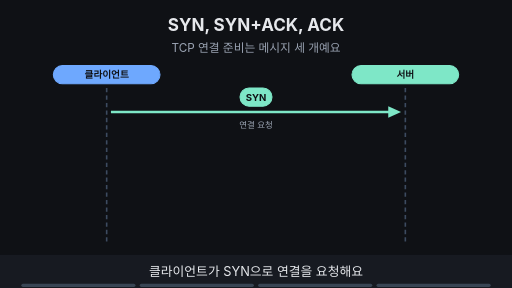
t = 0.00 s
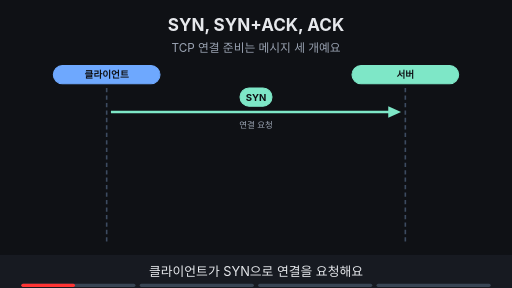
t = 1.88 s
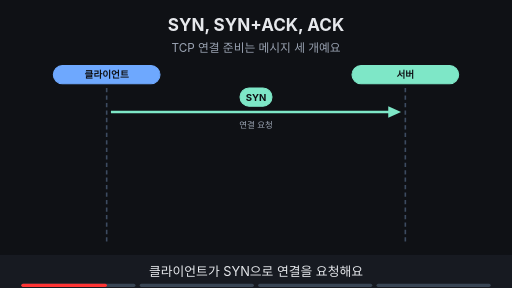
t = 3.00 s
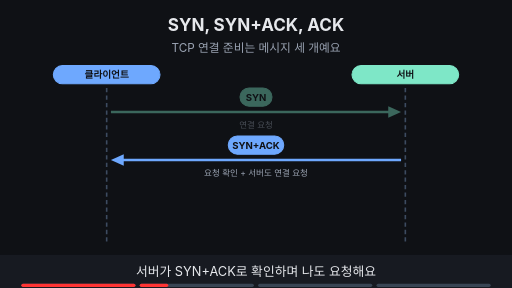
t = 5.00 s
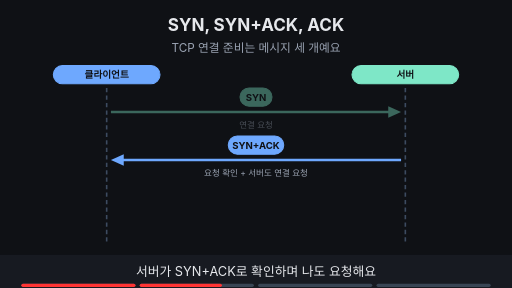
t = 6.88 s
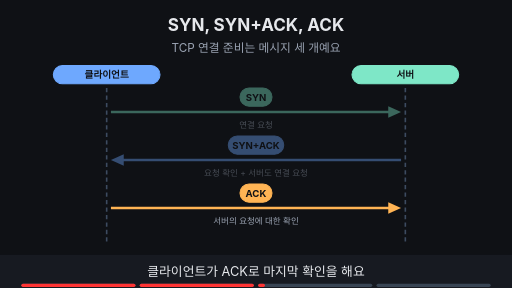
t = 8.24 s

The animated SVG that drew these frames (rendered in a browser with its animation timeline set to each time). Animation: 15 SMIL elements (animate=15); frames cover the first 8.24 s, repeats indefinitely.

<svg xmlns="http://www.w3.org/2000/svg" viewBox="0 0 960 540" width="960" height="540" font-family="-apple-system,'Apple SD Gothic Neo','Segoe UI',sans-serif">
<title>SYN, SYN+ACK, ACK</title>
<rect width="960" height="540" fill="#0f1115"/>
<text x="480" y="58" text-anchor="middle" font-size="32" font-weight="700" fill="#e6e8ec">SYN, SYN+ACK, ACK</text>
<text x="480" y="98" text-anchor="middle" font-size="22" fill="#9aa3b2">TCP 연결 준비는 메시지 세 개예요</text>
<rect x="100" y="123" width="200" height="34" rx="17" fill="#6ea8fe" stroke="#6ea8fe" stroke-width="2"/><text x="200" y="146.48" text-anchor="middle" font-size="18" font-weight="700" fill="#0f1115">클라이언트</text><rect x="660" y="123" width="200" height="34" rx="17" fill="#7ee7c7" stroke="#7ee7c7" stroke-width="2"/><text x="760" y="146.48" text-anchor="middle" font-size="18" font-weight="700" fill="#0f1115">서버</text><line x1="200" y1="165" x2="200" y2="455" stroke="#3d4b60" stroke-width="3" stroke-dasharray="8 6"/><line x1="760" y1="165" x2="760" y2="455" stroke="#3d4b60" stroke-width="3" stroke-dasharray="8 6"/><g opacity="1"><animate attributeName="opacity" values="1;1;0;0" keyTimes="0;0.235;0.250;1" dur="16s" repeatCount="indefinite"/><line x1="208" y1="210" x2="736" y2="210" stroke="#7ee7c7" stroke-width="5"/><polygon points="752,210 728,199 728,221" fill="#7ee7c7"/><rect x="450" y="165" width="60" height="34" rx="17" fill="#7ee7c7" stroke="#7ee7c7" stroke-width="2"/><text x="480" y="188.48" text-anchor="middle" font-size="18" font-weight="700" fill="#0f1115">SYN</text><text x="480" y="240" text-anchor="middle" font-size="16" fill="#9aa3b2">연결 요청</text></g><g opacity="0"><animate attributeName="opacity" values="0;0;1;1" keyTimes="0;0.250;0.265;1" dur="16s" repeatCount="indefinite"/><g opacity=".4"><line x1="208" y1="210" x2="736" y2="210" stroke="#7ee7c7" stroke-width="5"/><polygon points="752,210 728,199 728,221" fill="#7ee7c7"/><rect x="450" y="165" width="60" height="34" rx="17" fill="#7ee7c7" stroke="#7ee7c7" stroke-width="2"/><text x="480" y="188.48" text-anchor="middle" font-size="18" font-weight="700" fill="#0f1115">SYN</text><text x="480" y="240" text-anchor="middle" font-size="16" fill="#9aa3b2">연결 요청</text></g></g><g opacity="0"><animate attributeName="opacity" values="0;0;1;1;0;0" keyTimes="0;0.250;0.265;0.485;0.500;1" dur="16s" repeatCount="indefinite"/><line x1="752" y1="300" x2="224" y2="300" stroke="#6ea8fe" stroke-width="5"/><polygon points="208,300 232,289 232,311" fill="#6ea8fe"/><rect x="428" y="255" width="104" height="34" rx="17" fill="#6ea8fe" stroke="#6ea8fe" stroke-width="2"/><text x="480" y="278.48" text-anchor="middle" font-size="18" font-weight="700" fill="#0f1115">SYN+ACK</text><text x="480" y="330" text-anchor="middle" font-size="16" fill="#9aa3b2">요청 확인 + 서버도 연결 요청</text></g><g opacity="0"><animate attributeName="opacity" values="0;0;1;1" keyTimes="0;0.500;0.515;1" dur="16s" repeatCount="indefinite"/><g opacity=".4"><line x1="752" y1="300" x2="224" y2="300" stroke="#6ea8fe" stroke-width="5"/><polygon points="208,300 232,289 232,311" fill="#6ea8fe"/><rect x="428" y="255" width="104" height="34" rx="17" fill="#6ea8fe" stroke="#6ea8fe" stroke-width="2"/><text x="480" y="278.48" text-anchor="middle" font-size="18" font-weight="700" fill="#0f1115">SYN+ACK</text><text x="480" y="330" text-anchor="middle" font-size="16" fill="#9aa3b2">요청 확인 + 서버도 연결 요청</text></g></g><g opacity="0"><animate attributeName="opacity" values="0;0;1;1;0;0" keyTimes="0;0.500;0.515;0.735;0.750;1" dur="16s" repeatCount="indefinite"/><line x1="208" y1="390" x2="736" y2="390" stroke="#ffb454" stroke-width="5"/><polygon points="752,390 728,379 728,401" fill="#ffb454"/><rect x="450" y="345" width="60" height="34" rx="17" fill="#ffb454" stroke="#ffb454" stroke-width="2"/><text x="480" y="368.48" text-anchor="middle" font-size="18" font-weight="700" fill="#0f1115">ACK</text><text x="480" y="420" text-anchor="middle" font-size="16" fill="#9aa3b2">서버의 요청에 대한 확인</text></g><g opacity="0"><animate attributeName="opacity" values="0;0;1;1" keyTimes="0;0.750;0.765;1" dur="16s" repeatCount="indefinite"/><g opacity=".4"><line x1="208" y1="390" x2="736" y2="390" stroke="#ffb454" stroke-width="5"/><polygon points="752,390 728,379 728,401" fill="#ffb454"/><rect x="450" y="345" width="60" height="34" rx="17" fill="#ffb454" stroke="#ffb454" stroke-width="2"/><text x="480" y="368.48" text-anchor="middle" font-size="18" font-weight="700" fill="#0f1115">ACK</text><text x="480" y="420" text-anchor="middle" font-size="16" fill="#9aa3b2">서버의 요청에 대한 확인</text></g></g><g opacity="0"><animate attributeName="opacity" values="0;0;1;1" keyTimes="0;0.750;0.765;1" dur="16s" repeatCount="indefinite"/><rect x="349" y="428" width="261" height="35" rx="18" fill="#7ee7c7" stroke="#7ee7c7" stroke-width="2"/><text x="480" y="451.84" text-anchor="middle" font-size="19" font-weight="700" fill="#0f1115">세 번의 악수로 연결 준비 끝</text></g>
<rect x="0" y="478" width="960" height="62" fill="#171a21"/>
<g opacity="1"><animate attributeName="opacity" values="1;1;0;0" keyTimes="0;0.235;0.250;1" dur="16s" repeatCount="indefinite"/><text x="480" y="518" text-anchor="middle" font-size="24" fill="#e6e8ec">클라이언트가 SYN으로 연결을 요청해요</text></g>
<g opacity="0"><animate attributeName="opacity" values="0;0;1;1;0;0" keyTimes="0;0.250;0.265;0.485;0.500;1" dur="16s" repeatCount="indefinite"/><text x="480" y="518" text-anchor="middle" font-size="24" fill="#e6e8ec">서버가 SYN+ACK로 확인하며 나도 요청해요</text></g>
<g opacity="0"><animate attributeName="opacity" values="0;0;1;1;0;0" keyTimes="0;0.500;0.515;0.735;0.750;1" dur="16s" repeatCount="indefinite"/><text x="480" y="518" text-anchor="middle" font-size="24" fill="#e6e8ec">클라이언트가 ACK로 마지막 확인을 해요</text></g>
<g opacity="0"><animate attributeName="opacity" values="0;0;1;1" keyTimes="0;0.750;0.765;1" dur="16s" repeatCount="indefinite"/><text x="480" y="518" text-anchor="middle" font-size="24" fill="#e6e8ec">세 메시지가 오가면 연결 준비가 끝나요</text></g>

<g aria-label="재생 진행 막대" data-stage-count="4"><g class="progress-segment" data-stage="1"><rect x="40" y="532" width="214" height="6" rx="3" fill="#394554"/><rect x="40" y="532" width="0" height="6" rx="3" fill="#ff3434"><animate attributeName="width" values="0;214;214" keyTimes="0;0.250000;1" dur="16s" repeatCount="indefinite"/></rect></g><g class="progress-segment" data-stage="2"><rect x="262" y="532" width="214" height="6" rx="3" fill="#394554"/><rect x="262" y="532" width="0" height="6" rx="3" fill="#ff3434"><animate attributeName="width" values="0;0;214;214" keyTimes="0;0.250000;0.500000;1" dur="16s" repeatCount="indefinite"/></rect></g><g class="progress-segment" data-stage="3"><rect x="484" y="532" width="214" height="6" rx="3" fill="#394554"/><rect x="484" y="532" width="0" height="6" rx="3" fill="#ff3434"><animate attributeName="width" values="0;0;214;214" keyTimes="0;0.500000;0.750000;1" dur="16s" repeatCount="indefinite"/></rect></g><g class="progress-segment" data-stage="4"><rect x="706" y="532" width="214" height="6" rx="3" fill="#394554"/><rect x="706" y="532" width="0" height="6" rx="3" fill="#ff3434"><animate attributeName="width" values="0;0;214" keyTimes="0;0.750000;1" dur="16s" repeatCount="indefinite"/></rect></g></g></svg>
